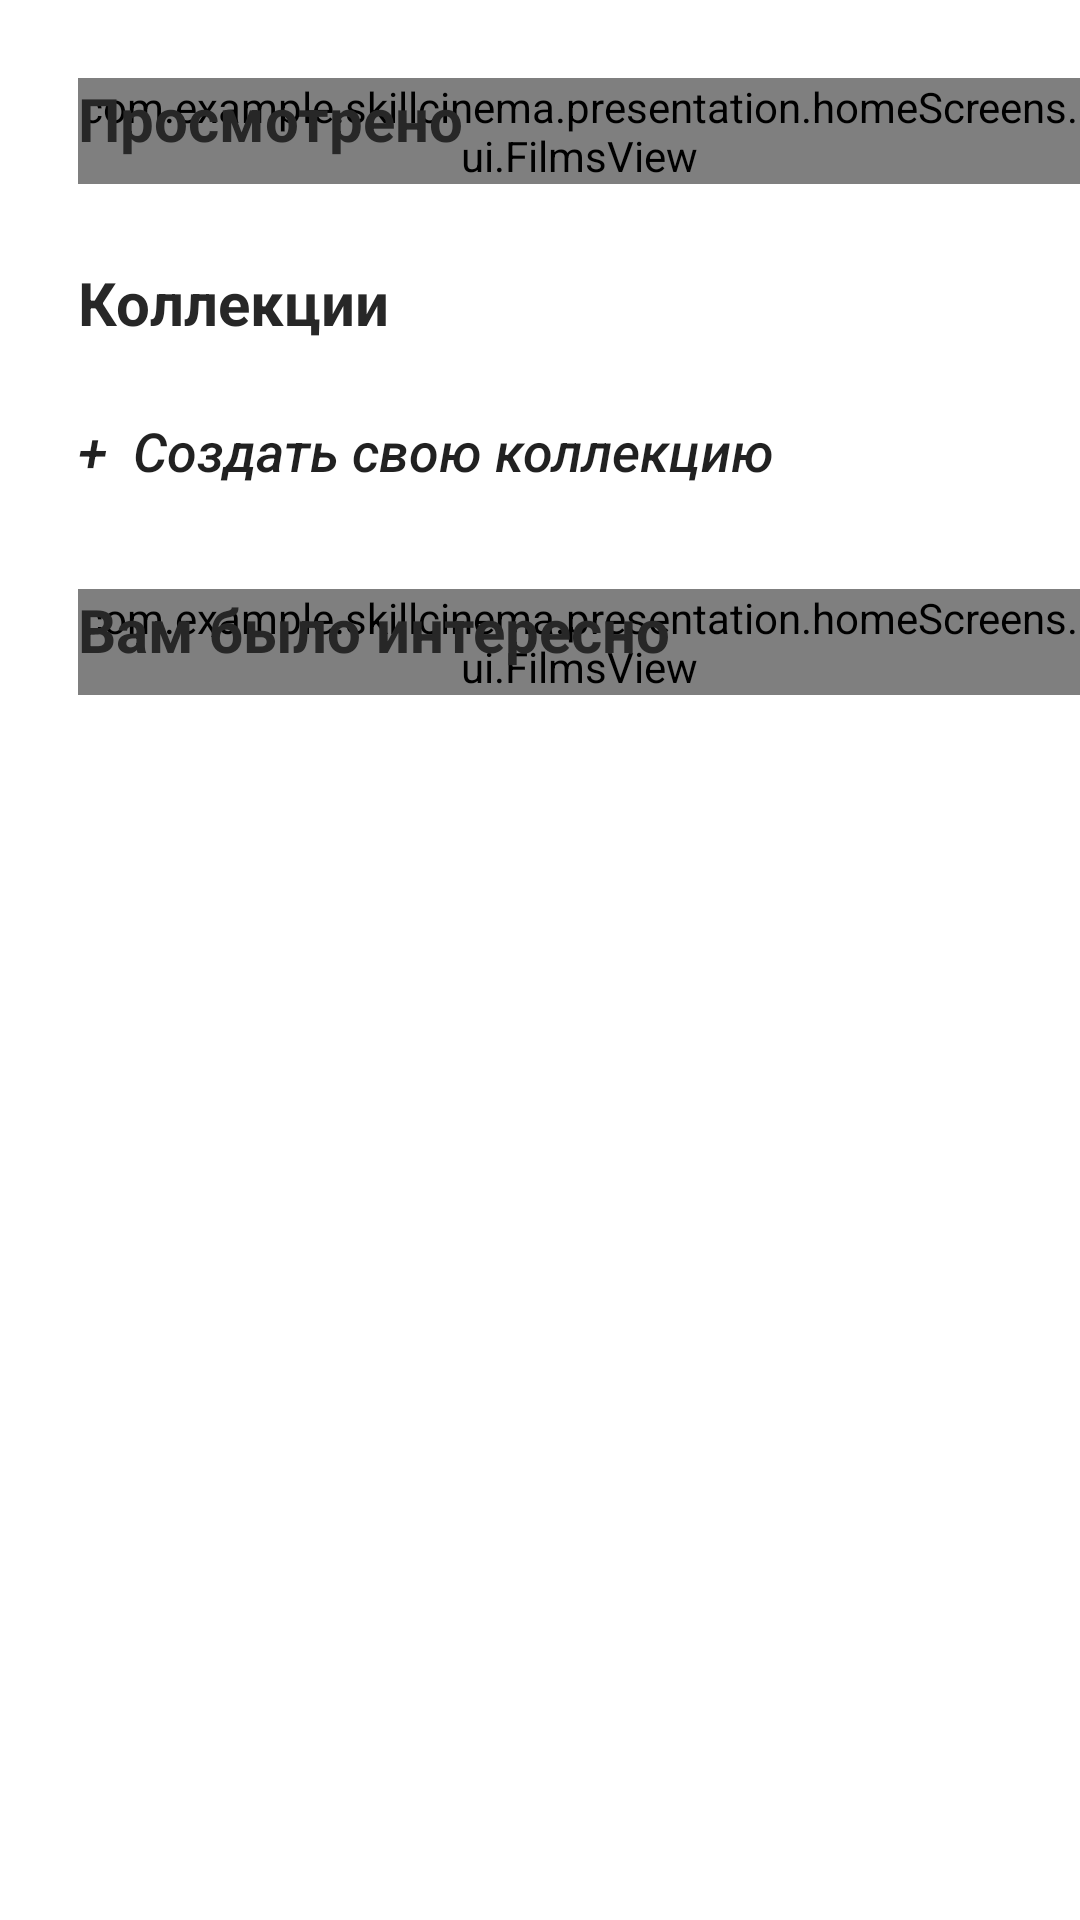

The Android layout XML behind this screen, and the referenced resources:
<!-- AndroidManifest.xml: application theme Theme.SkillCinema -->
<!-- res/layout/fragment_profile.xml -->
<?xml version="1.0" encoding="utf-8"?>
<androidx.constraintlayout.widget.ConstraintLayout
    xmlns:android="http://schemas.android.com/apk/res/android"
    xmlns:app="http://schemas.android.com/apk/res-auto"
    xmlns:tools="http://schemas.android.com/tools"
    android:id="@+id/profileFragment"
    android:layout_width="match_parent"
    android:layout_height="wrap_content"
    tools:context=".presentation.profileScreens.ui.main.ProfileFragment">

    <ScrollView
        android:layout_width="match_parent"
        android:layout_height="match_parent"
        app:layout_constraintEnd_toEndOf="parent"
        app:layout_constraintHorizontal_bias="0.0"
        app:layout_constraintStart_toStartOf="parent"
        app:layout_constraintTop_toTopOf="parent">

        <androidx.constraintlayout.widget.ConstraintLayout
            android:layout_width="wrap_content"
            android:layout_height="wrap_content">

            <com.example.skillcinema.presentation.homeScreens.ui.FilmsView
                android:id="@+id/custom_films_view"
                android:layout_width="334dp"
                android:layout_height="wrap_content"
                android:layout_marginStart="26dp"
                android:layout_marginTop="26dp"
                app:layout_constraintEnd_toEndOf="parent"
                app:layout_constraintHorizontal_bias="0.0"
                app:layout_constraintStart_toStartOf="parent"
                app:layout_constraintTop_toTopOf="parent">

            </com.example.skillcinema.presentation.homeScreens.ui.FilmsView>

            <TextView
                android:id="@+id/watched"
                android:layout_width="wrap_content"
                android:layout_height="wrap_content"
                android:layout_marginStart="26dp"
                android:layout_marginTop="26dp"
                android:text="@string/watched"
                android:textColor="#272727"
                android:textSize="20sp"
                android:textStyle="bold"
                app:layout_constraintEnd_toEndOf="parent"
                app:layout_constraintHorizontal_bias="0.0"
                app:layout_constraintStart_toStartOf="parent"
                app:layout_constraintTop_toTopOf="parent" />

            <TextView
                android:id="@+id/collections"
                android:layout_width="wrap_content"
                android:layout_height="wrap_content"
                android:layout_marginStart="26dp"
                android:layout_marginTop="26dp"
                android:text="@string/collections"
                android:textColor="#272727"
                android:textSize="20sp"

                android:textStyle="bold"
                app:layout_constraintEnd_toEndOf="parent"
                app:layout_constraintHorizontal_bias="0.0"
                app:layout_constraintStart_toStartOf="parent"
                app:layout_constraintTop_toBottomOf="@+id/custom_films_view" />

            <androidx.appcompat.widget.AppCompatButton
                android:id="@+id/create_new_collection_btn"
                android:layout_width="240dp"
                android:layout_height="40dp"
                android:layout_marginStart="26dp"
                android:layout_marginTop="16dp"
                android:background="?android:attr/selectableItemBackground"
                android:text="+  Создать свою коллекцию"
                android:textAlignment="textStart"
                android:textAllCaps="false"
                android:textSize="18sp"
                android:textStyle="italic"
                app:layout_constraintEnd_toEndOf="parent"
                app:layout_constraintHorizontal_bias="0.0"
                app:layout_constraintStart_toStartOf="parent"
                app:layout_constraintTop_toBottomOf="@+id/collections">

            </androidx.appcompat.widget.AppCompatButton>

            <LinearLayout
                android:id="@+id/collections_recycler_layout"
                android:layout_width="0dp"
                android:layout_height="wrap_content"
                android:orientation="vertical"
                app:layout_constraintEnd_toEndOf="parent"
                app:layout_constraintStart_toStartOf="parent"
                app:layout_constraintTop_toBottomOf="@+id/create_new_collection_btn">

                <androidx.recyclerview.widget.RecyclerView
                    android:id="@+id/collections_recycler"
                    android:layout_width="match_parent"
                    android:layout_height="wrap_content"
                    android:layout_marginStart="10dp"
                    app:layout_constrainedHeight="true"
                    app:layout_constraintEnd_toEndOf="parent"
                    app:layout_constraintHorizontal_bias="0.0"
                    app:layout_constraintStart_toStartOf="parent"
                    app:layout_constraintTop_toTopOf="parent"
                    app:layout_constraintVertical_bias="0.0" />

            </LinearLayout>


            <com.example.skillcinema.presentation.homeScreens.ui.FilmsView
                android:id="@+id/custom_films_view2"
                android:layout_width="334dp"
                android:layout_height="wrap_content"
                android:layout_marginStart="26dp"
                android:layout_marginTop="26dp"
                app:layout_constraintEnd_toEndOf="parent"
                app:layout_constraintHorizontal_bias="0.0"
                app:layout_constraintStart_toStartOf="parent"
                app:layout_constraintTop_toBottomOf="@+id/collections_recycler_layout">

            </com.example.skillcinema.presentation.homeScreens.ui.FilmsView>

            <TextView
                android:id="@+id/interested"
                android:layout_width="wrap_content"
                android:layout_height="wrap_content"
                android:layout_marginStart="26dp"
                android:layout_marginTop="26dp"
                android:text="@string/interested"
                android:textColor="#272727"
                android:textSize="20sp"
                android:textStyle="bold"
                app:layout_constraintBottom_toBottomOf="parent"
                app:layout_constraintEnd_toEndOf="parent"
                app:layout_constraintHorizontal_bias="0.0"
                app:layout_constraintStart_toStartOf="parent"
                app:layout_constraintTop_toBottomOf="@+id/collections_recycler_layout"
                app:layout_constraintVertical_bias="0.0" />

        </androidx.constraintlayout.widget.ConstraintLayout>



    </ScrollView>


</androidx.constraintlayout.widget.ConstraintLayout>
<!-- resources referenced by this layout -->
<resources>
  <string name="collections">Коллекции</string>
  <string name="interested">Вам было интересно</string>
  <string name="watched">Просмотрено</string>
  <style name="Theme.SkillCinema" parent="Theme.MaterialComponents.DayNight.NoActionBar">
          
          <item name="colorPrimary">@color/purple_500</item>
          <item name="colorPrimaryVariant">@color/purple_700</item>
          <item name="colorOnPrimary">@color/white</item>
          
          <item name="colorSecondary">@color/teal_200</item>
          <item name="colorSecondaryVariant">@color/teal_700</item>
          <item name="colorOnSecondary">@color/black</item>
          
          <item name="android:statusBarColor">?attr/colorPrimaryVariant</item>
          
          <item name="android:textColorHint">#838390</item>
      </style>
  <color name="purple_500">#FF6200EE</color>
  <color name="purple_700">#FF3700B3</color>
  <color name="white">#FFFFFFFF</color>
  <color name="teal_200">#FF03DAC5</color>
  <color name="teal_700">#FF018786</color>
  <color name="black">#FF000000</color>
</resources>
